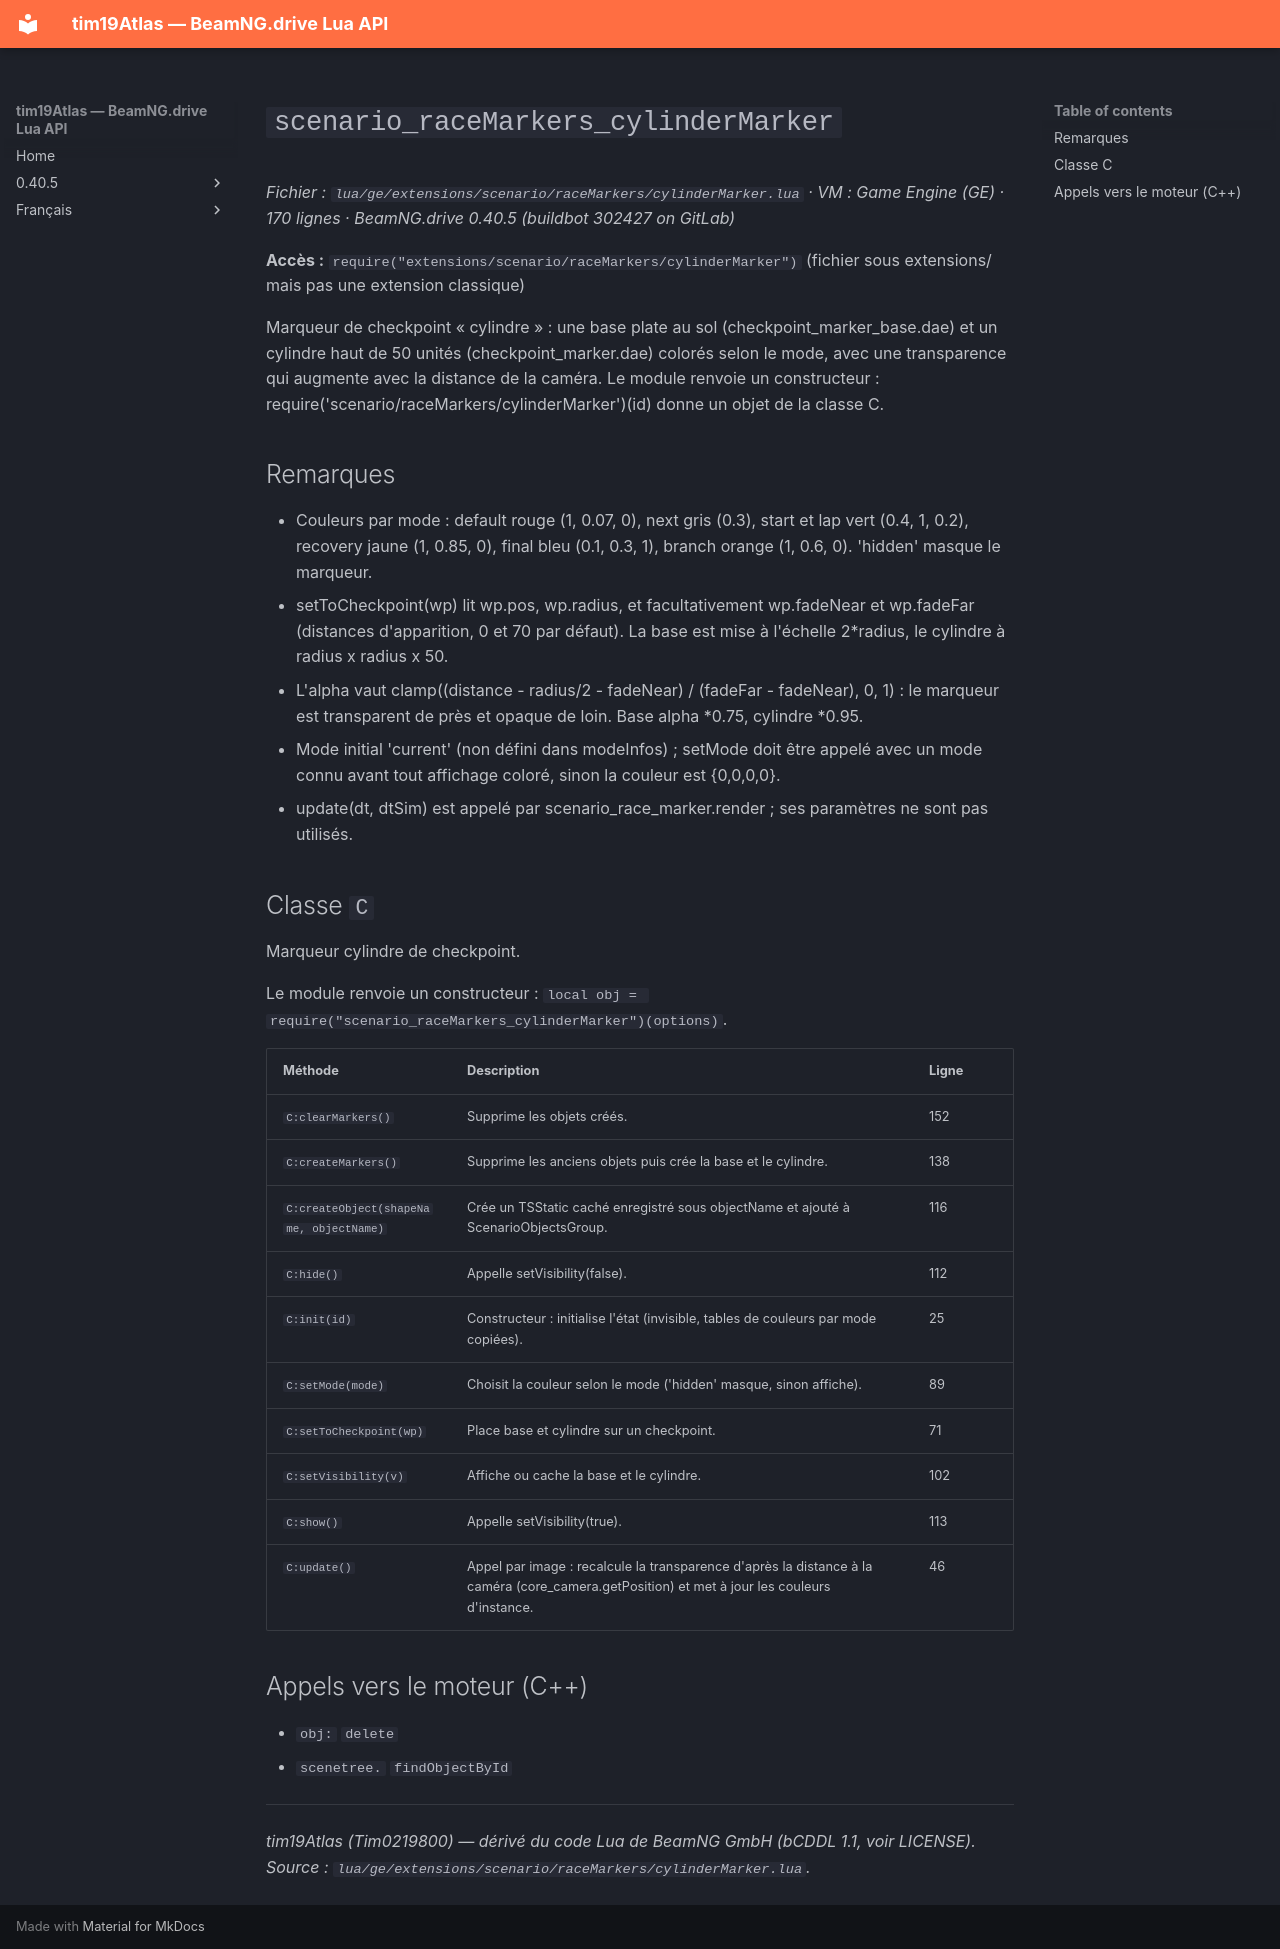

repository: Tim0219800/beamng-lua-atlas · page: fr/0.40.5/ge/extensions/scenario/raceMarkers/cylinderMarker.html · generator: mkdocs

# `scenario_raceMarkers_cylinderMarker`

*Fichier : `lua/ge/extensions/scenario/raceMarkers/cylinderMarker.lua` · VM : Game Engine (GE) · 170 lignes · BeamNG.drive 0.40.5 (buildbot 302427 on GitLab)*

**Accès :** `require("extensions/scenario/raceMarkers/cylinderMarker")` (fichier sous extensions/ mais pas une extension classique)

Marqueur de checkpoint « cylindre » : une base plate au sol (checkpoint_marker_base.dae) et un cylindre haut de 50 unités (checkpoint_marker.dae) colorés selon le mode, avec une transparence qui augmente avec la distance de la caméra. Le module renvoie un constructeur : require('scenario/raceMarkers/cylinderMarker')(id) donne un objet de la classe C.

## Remarques

- Couleurs par mode : default rouge (1, 0.07, 0), next gris (0.3), start et lap vert (0.4, 1, 0.2), recovery jaune (1, 0.85, 0), final bleu (0.1, 0.3, 1), branch orange (1, 0.6, 0). 'hidden' masque le marqueur.
- setToCheckpoint(wp) lit wp.pos, wp.radius, et facultativement wp.fadeNear et wp.fadeFar (distances d'apparition, 0 et 70 par défaut). La base est mise à l'échelle 2*radius, le cylindre à radius x radius x 50.
- L'alpha vaut clamp((distance - radius/2 - fadeNear) / (fadeFar - fadeNear), 0, 1) : le marqueur est transparent de près et opaque de loin. Base alpha *0.75, cylindre *0.95.
- Mode initial 'current' (non défini dans modeInfos) ; setMode doit être appelé avec un mode connu avant tout affichage coloré, sinon la couleur est {0,0,0,0}.
- update(dt, dtSim) est appelé par scenario_race_marker.render ; ses paramètres ne sont pas utilisés.

## Classe `C`

Marqueur cylindre de checkpoint.

Le module renvoie un constructeur : `local obj = require("scenario_raceMarkers_cylinderMarker")(options)`.

| Méthode | Description | Ligne |
|---|---|---|
| `C:clearMarkers()` | Supprime les objets créés. | 152 |
| `C:createMarkers()` | Supprime les anciens objets puis crée la base et le cylindre. | 138 |
| `C:createObject(shapeName, objectName)` | Crée un TSStatic caché enregistré sous objectName et ajouté à ScenarioObjectsGroup. | 116 |
| `C:hide()` | Appelle setVisibility(false). | 112 |
| `C:init(id)` | Constructeur : initialise l'état (invisible, tables de couleurs par mode copiées). | 25 |
| `C:setMode(mode)` | Choisit la couleur selon le mode ('hidden' masque, sinon affiche). | 89 |
| `C:setToCheckpoint(wp)` | Place base et cylindre sur un checkpoint. | 71 |
| `C:setVisibility(v)` | Affiche ou cache la base et le cylindre. | 102 |
| `C:show()` | Appelle setVisibility(true). | 113 |
| `C:update()` | Appel par image : recalcule la transparence d'après la distance à la caméra (core_camera.getPosition) et met à jour les couleurs d'instance. | 46 |

## Appels vers le moteur (C++)

- `obj:` `delete`
- `scenetree.` `findObjectById`

---
*tim19Atlas (Tim0219800) — dérivé du code Lua de BeamNG GmbH (bCDDL 1.1, voir LICENSE). Source : `lua/ge/extensions/scenario/raceMarkers/cylinderMarker.lua`.*
